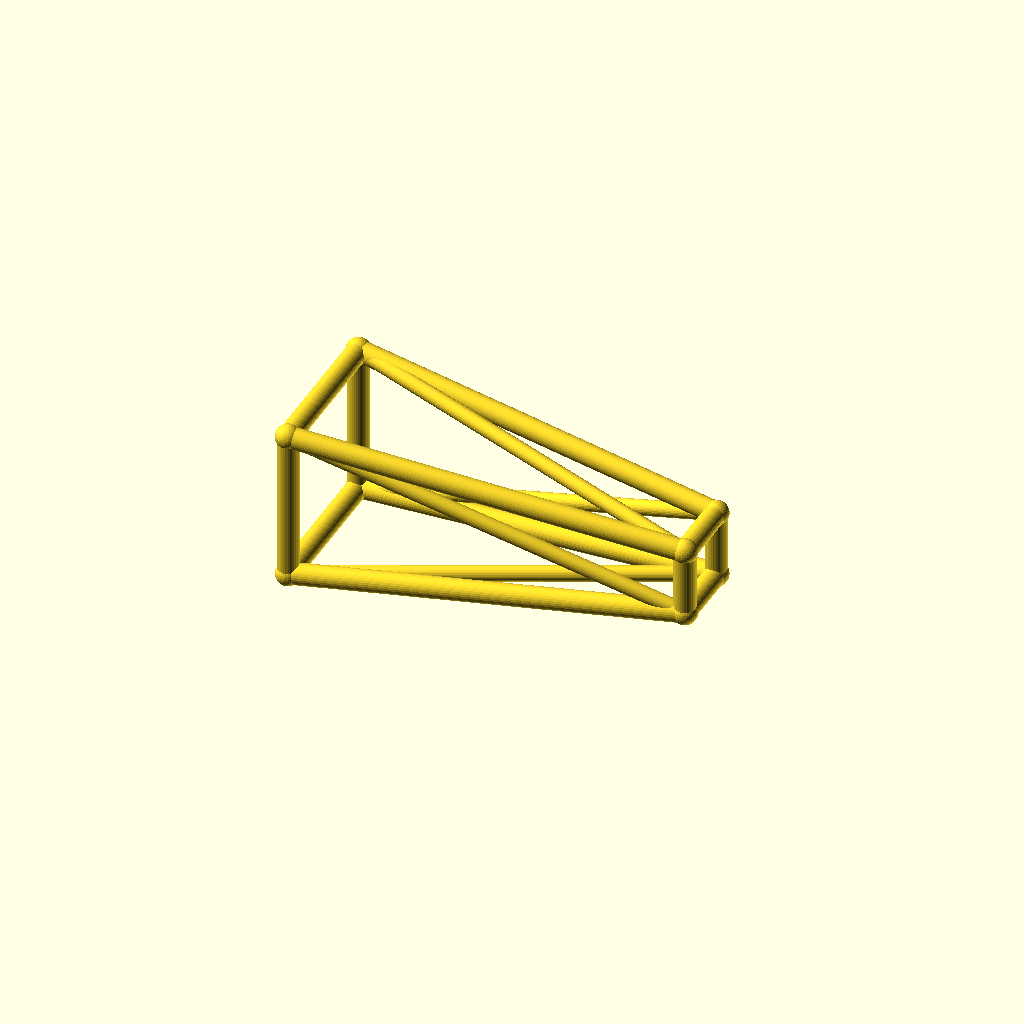
Cell 1 — every parameter at its default value.
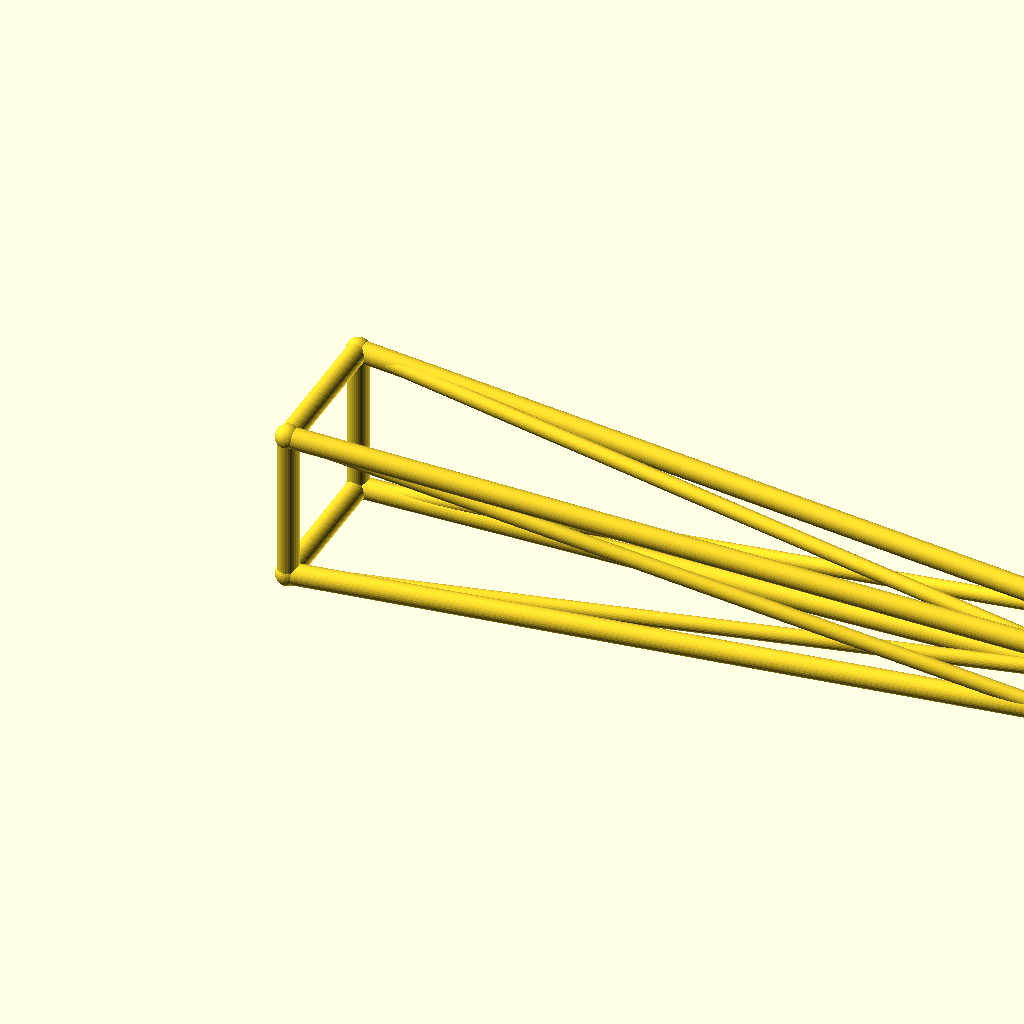
Cell 2: the same model with jib_l = 180.
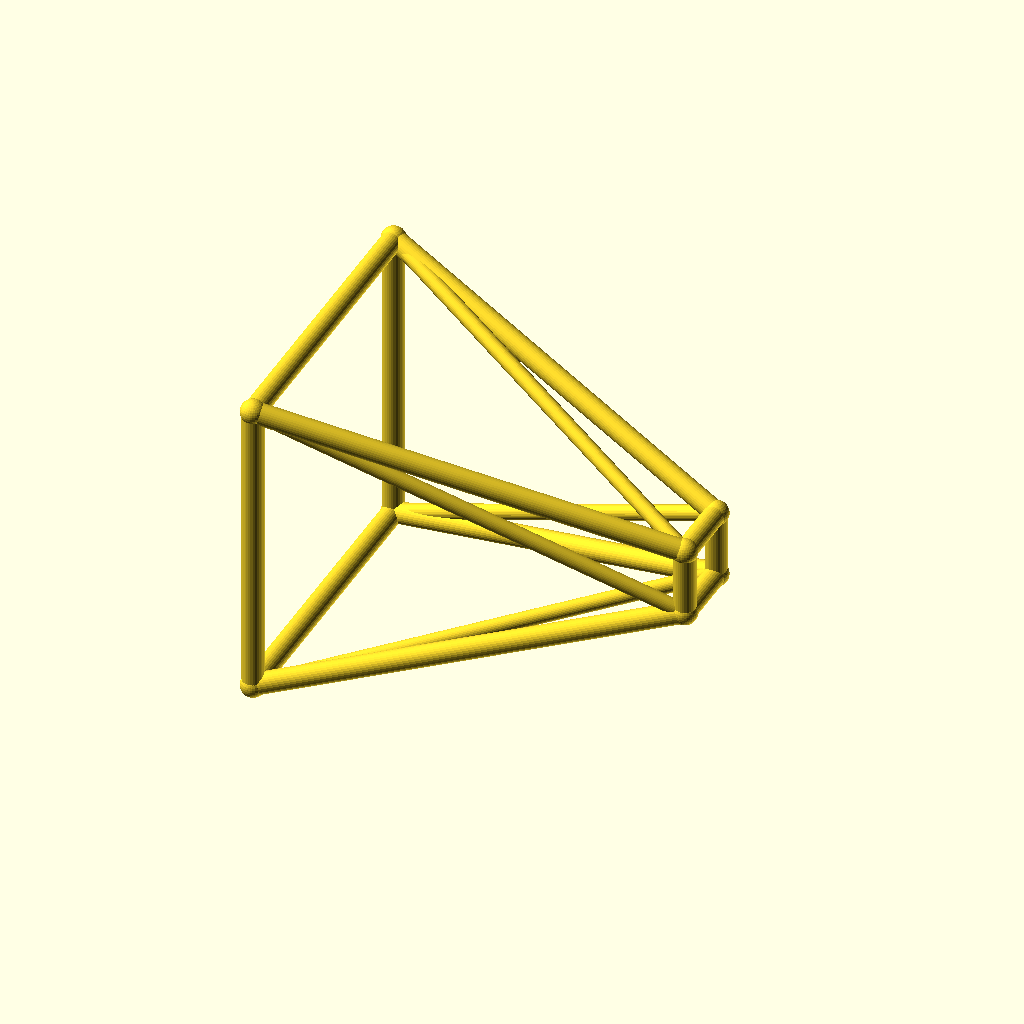
Cell 3 — root_w set to 36, the other parameters unchanged.
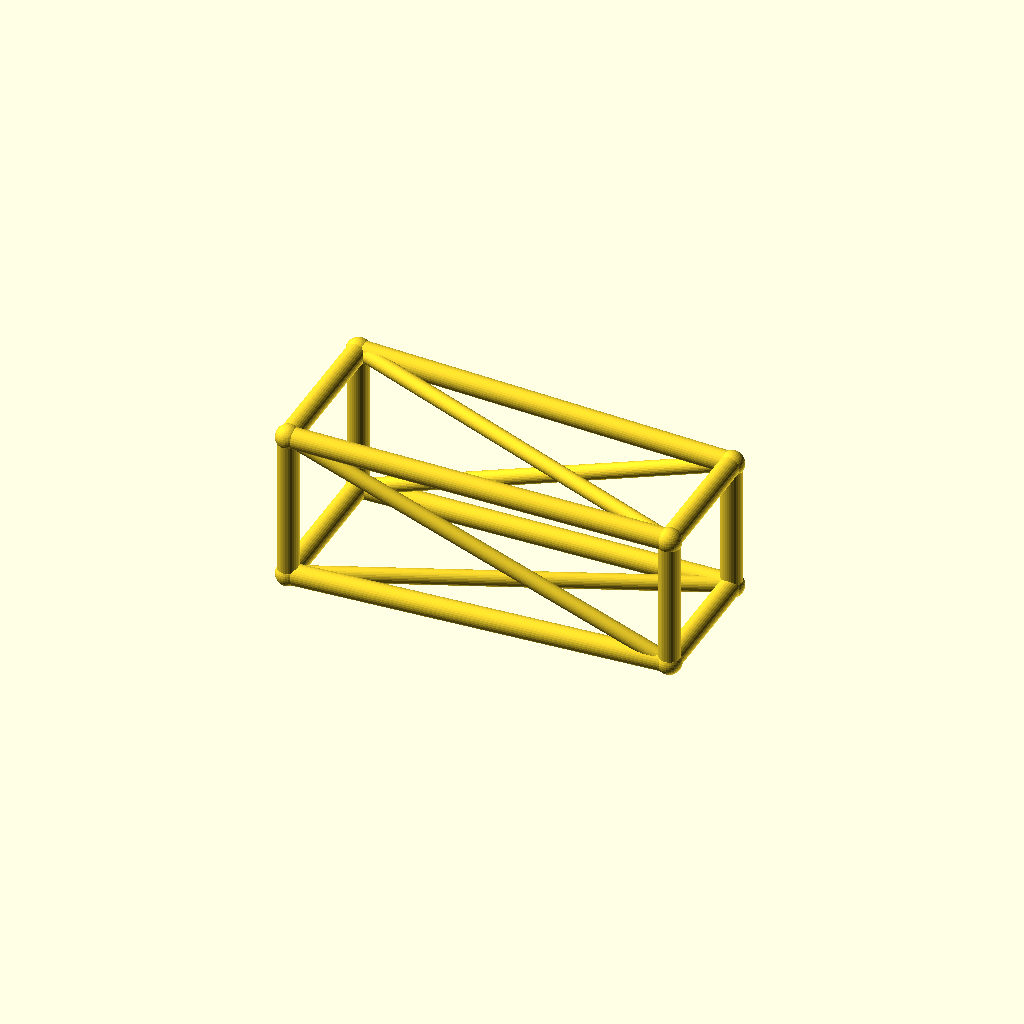
Cell 4: the same model with tip_w = 16.
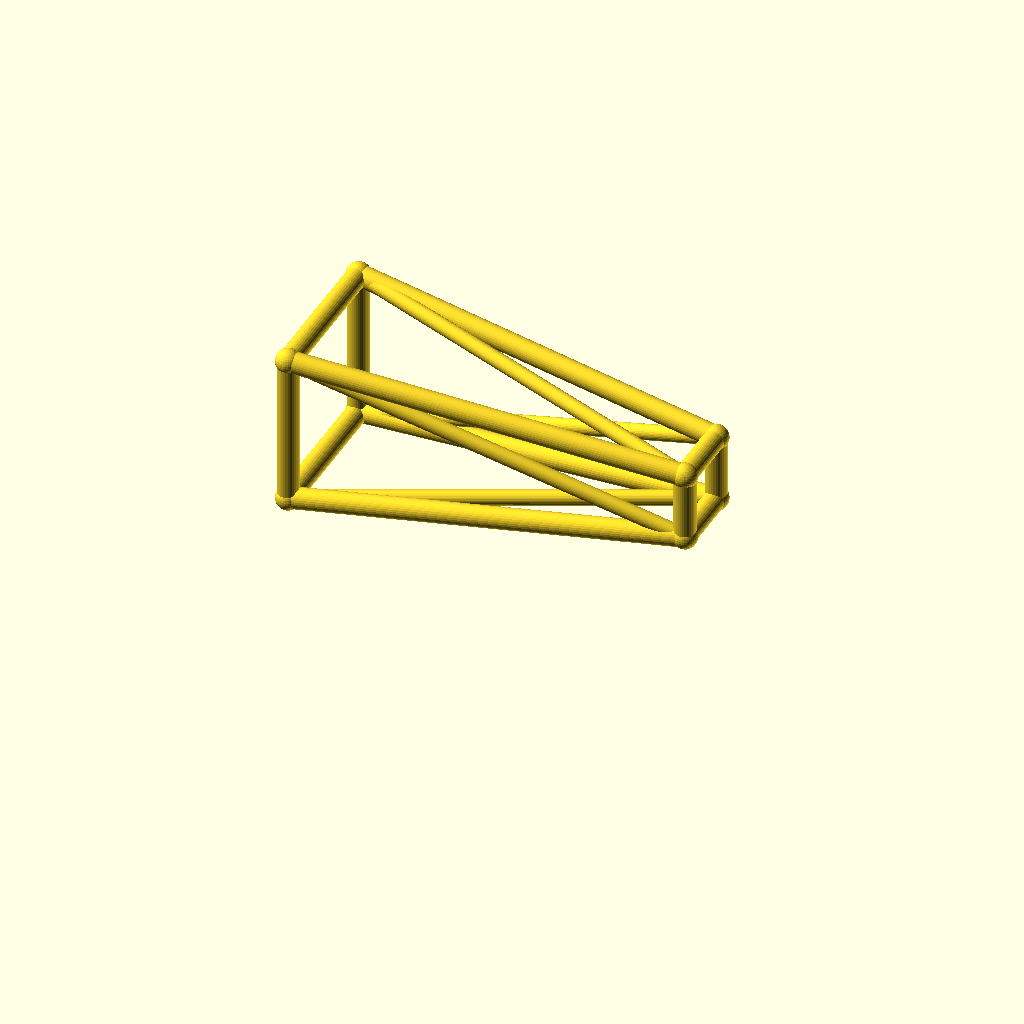
Cell 5: deck_h = 40 (everything else at default).
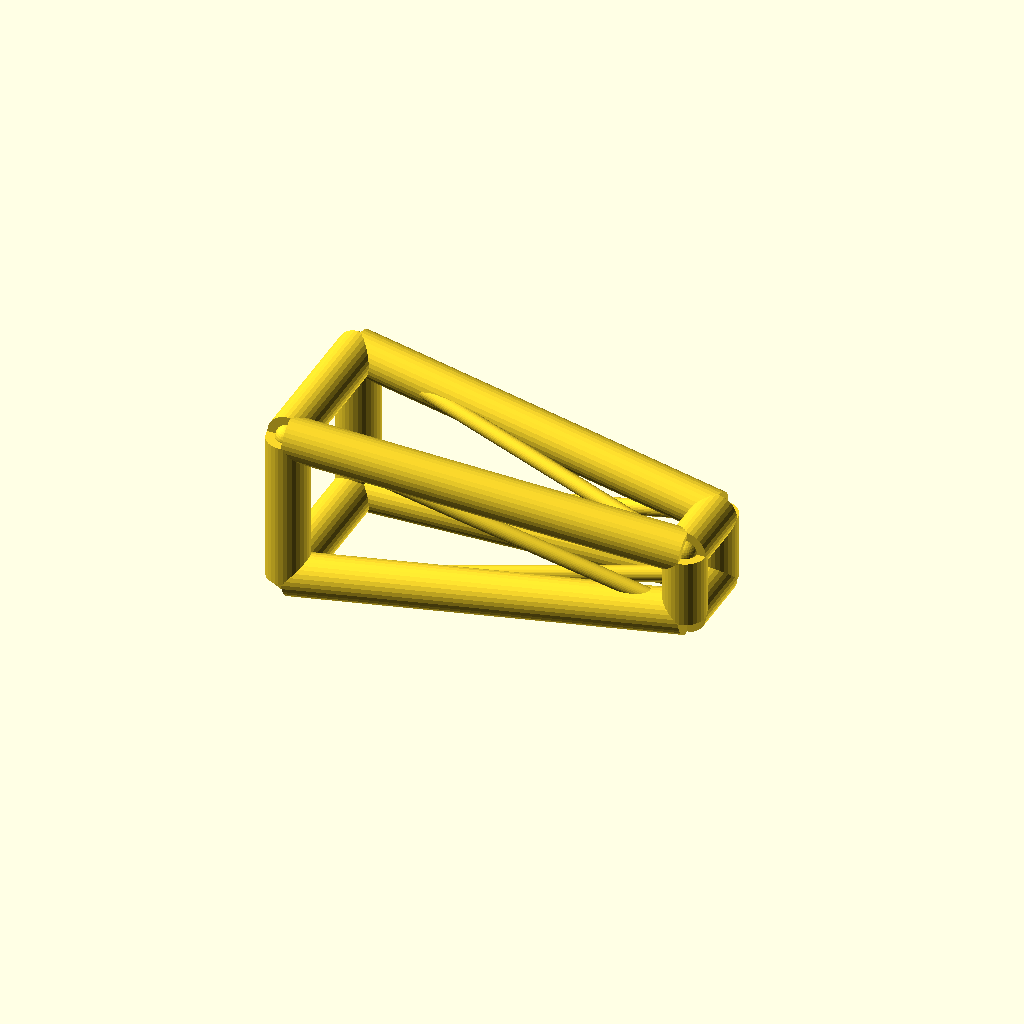
Cell 6: the same model with chord_r = 5.
All cells are drawn from one camera (rotation 55°, 0°, 25°, orthographic, colour scheme Cornfield), so only the parameter changes between them.
The OpenSCAD source (optional_data/data/wire3/cranejib/scene_0111.scad):
$fn = 32;

// ----------------------------------------------------------------------
// Crane jib: tapered jib, 90 mm
// ----------------------------------------------------------------------

// --- parameters (mm) ---
jib_l = 90;               // jib length, X
root_w = 18;              // half width of the root ring
tip_w = 8;                // half width of the tip ring
deck_h = 20;              // height of the jib axis
chord_r = 2.5;            // ring and chord radius
brace_r = 1.8;            // diagonal radius
joint_r = 2.9;            // joint ball radius

bbox_x = jib_l + 2 * joint_r;  // overall X, joints included
bbox_y = 2 * root_w + 2 * joint_r;  // overall Y, joints included
bbox_z = 36 + 2 * joint_r;  // overall Z, joints included
chord_d = 2 * chord_r;  // chord stock diameter
brace_d = 2 * brace_r;  // brace stock diameter
root_d = 2 * root_w;  // root ring section
tip_d = 2 * tip_w;  // tip ring section
jib_h = 2 * root_w;  // root ring height
nodes = [[0, -root_w, deck_h - root_w], [0, root_w, deck_h - root_w], [0, root_w, deck_h + root_w], [0, -root_w, deck_h + root_w], [jib_l, -tip_w, deck_h - tip_w], [jib_l, tip_w, deck_h - tip_w], [jib_l, tip_w, deck_h + tip_w], [jib_l, -tip_w, deck_h + tip_w]];

module member(a, b, r) {
  /* round stock from joint a to joint b, ends buried in the joint balls */
  d = b - a;
  length = norm(d);
  translate(a) rotate([0, acos(d[2] / length), atan2(d[1], d[0])])
    cylinder(h = length, r = r);
}

module joint(p, r) {
  /* ball at the joint centre, fatter than every member meeting there */
  translate(p) sphere(r = r);
}

/* members - each call is one graph edge */
member(nodes[0], nodes[1], chord_r);
member(nodes[1], nodes[2], chord_r);
member(nodes[2], nodes[3], chord_r);
member(nodes[3], nodes[0], chord_r);
member(nodes[4], nodes[5], chord_r);
member(nodes[5], nodes[6], chord_r);
member(nodes[6], nodes[7], chord_r);
member(nodes[7], nodes[4], chord_r);
member(nodes[0], nodes[4], chord_r);
member(nodes[0], nodes[5], brace_r);
member(nodes[1], nodes[5], chord_r);
member(nodes[1], nodes[6], brace_r);
member(nodes[2], nodes[6], chord_r);
member(nodes[2], nodes[7], brace_r);
member(nodes[3], nodes[7], chord_r);
member(nodes[3], nodes[4], brace_r);

/* joint balls */
for (p = nodes) joint(p, joint_r);
Parameter table extracted from the source (name, type, default, range or options):
jib_l: number, default 90
root_w: number, default 18
tip_w: number, default 8
deck_h: number, default 20
chord_r: number, default 2.5
brace_r: number, default 1.8
joint_r: number, default 2.9
